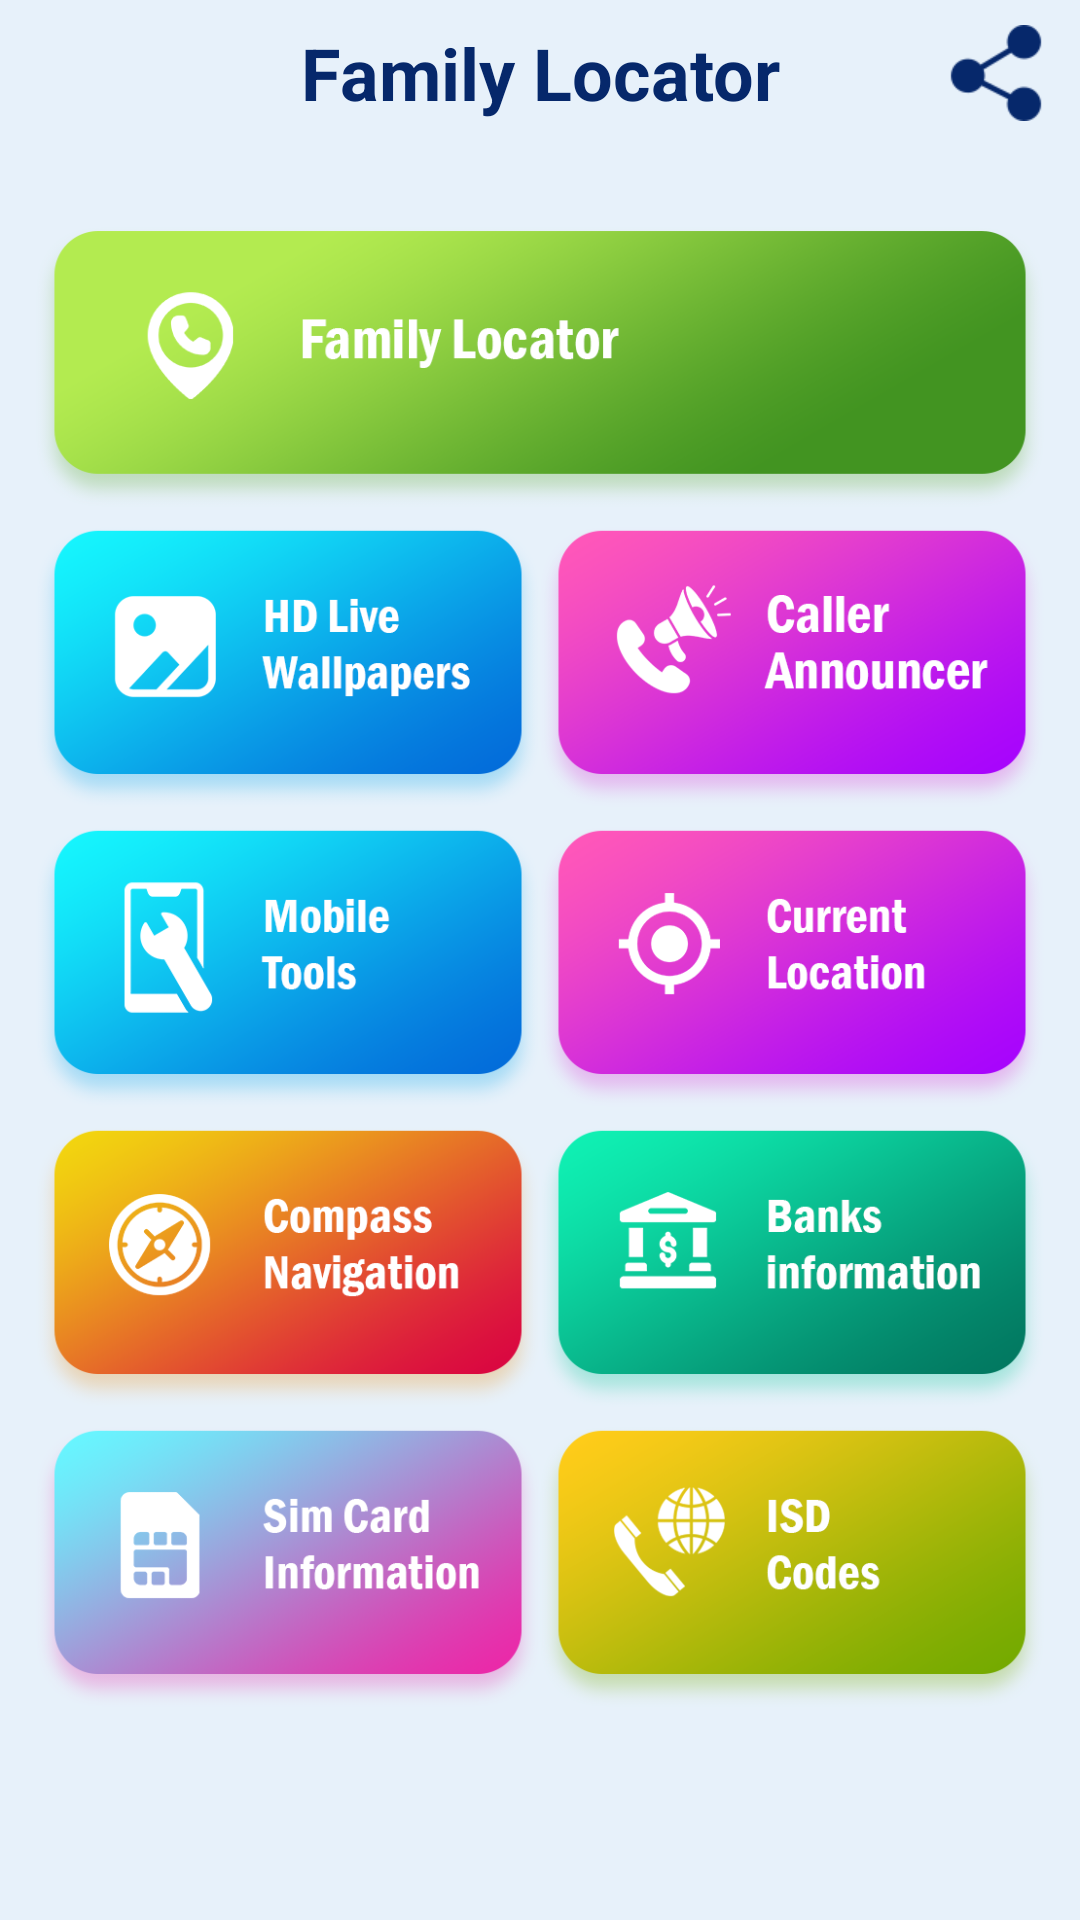

Reconstruct the res/layout file that produces this screen, plus the resources it refers to.
<!-- AndroidManifest.xml: application theme Theme.Realapps -->
<!-- res/layout/activity_controlling.xml -->
<?xml version="1.0" encoding="utf-8"?>
<layout xmlns:android="http://schemas.android.com/apk/res/android"
    xmlns:app="http://schemas.android.com/apk/res-auto">

    <androidx.constraintlayout.widget.ConstraintLayout
        android:id="@+id/contentLt"
        android:layout_width="match_parent"
        android:layout_height="match_parent"
        android:background="@color/main_back_ground">

        <androidx.constraintlayout.widget.ConstraintLayout
            android:id="@+id/titleBarLayout"
            android:layout_width="match_parent"
            android:layout_height="wrap_content"
            android:paddingHorizontal="@dimen/dp_12"
            app:layout_constraintEnd_toEndOf="parent"
            app:layout_constraintStart_toStartOf="parent"
            app:layout_constraintTop_toTopOf="parent">

            <ImageView
                android:id="@+id/btShareApp"
                android:layout_width="@dimen/dp_32"
                android:layout_height="@dimen/dp_32"
                android:layout_gravity="center_vertical"
                android:src="@drawable/ic_share"
                app:layout_constraintBottom_toBottomOf="parent"
                app:layout_constraintEnd_toEndOf="@+id/titleBar"
                app:layout_constraintTop_toTopOf="parent" />

            <androidx.appcompat.widget.AppCompatTextView
                android:id="@+id/titleBar"
                android:layout_width="0dp"
                android:layout_height="wrap_content"
                android:layout_weight="1"
                android:paddingVertical="@dimen/dp_8"
                android:text="Family Locator"
                android:textAlignment="center"
                android:textColor="#06286B"
                android:textSize="24sp"
                android:textStyle="bold"
                app:layout_constraintBottom_toBottomOf="parent"
                app:layout_constraintEnd_toEndOf="parent"
                app:layout_constraintStart_toStartOf="parent"
                app:layout_constraintTop_toTopOf="parent" />

        </androidx.constraintlayout.widget.ConstraintLayout>


        <androidx.core.widget.NestedScrollView
            android:layout_width="match_parent"
            android:layout_height="0dp"
            app:layout_constraintStart_toStartOf="parent"
            app:layout_constraintEnd_toEndOf="parent"
            app:layout_constraintTop_toBottomOf="@id/titleBarLayout"
            app:layout_constraintBottom_toTopOf="@id/rl_adplaceholder">

            <androidx.constraintlayout.widget.ConstraintLayout
                android:id="@+id/mainLayout"
                android:layout_width="match_parent"
                android:layout_height="wrap_content"
                android:padding="@dimen/dp_12"
                app:layout_constraintEnd_toEndOf="parent"
                app:layout_constraintStart_toStartOf="parent"
                app:layout_constraintTop_toTopOf="parent">



                <ImageView
                    android:id="@+id/btCallLocator"
                    android:layout_width="match_parent"
                    android:layout_height="@dimen/dp_100"
                    android:layout_marginTop="@dimen/dp_12"
                    android:src="@drawable/bt_family_locator"
                    app:layout_constraintEnd_toEndOf="parent"
                    app:layout_constraintStart_toStartOf="parent"
                    app:layout_constraintTop_toTopOf="parent" />


                <ImageView
                    android:id="@+id/btCallThemes"
                    android:layout_width="0dp"
                    android:layout_height="@dimen/dp_100"
                    android:src="@drawable/hd_wallpapers"
                    app:layout_constraintEnd_toStartOf="@id/btCurrentLocator"
                    app:layout_constraintStart_toStartOf="parent"
                    app:layout_constraintTop_toBottomOf="@id/btCallLocator" />


                <ImageView
                    android:id="@+id/btCallAnnouncer"
                    android:layout_width="0dp"
                    android:layout_height="@dimen/dp_100"
                    android:src="@drawable/caller_announcer"
                    app:layout_constraintEnd_toEndOf="parent"
                    app:layout_constraintStart_toEndOf="@id/btMobileTools"
                    app:layout_constraintTop_toBottomOf="@id/btCallLocator" />


                <RelativeLayout
                    android:id="@+id/rl_adplaceholder1"
                    android:layout_width="match_parent"
                    android:layout_height="wrap_content"
                    app:layout_constraintEnd_toEndOf="parent"
                    app:layout_constraintStart_toStartOf="parent"
                    app:layout_constraintTop_toBottomOf="@id/btCallAnnouncer"  />



                <ImageView
                    android:id="@+id/btMobileTools"
                    android:layout_width="0dp"
                    android:layout_height="@dimen/dp_100"
                    android:src="@drawable/mobile_tools"
                    app:layout_constraintEnd_toStartOf="@id/btCurrentLocator"
                    app:layout_constraintStart_toStartOf="parent"
                    app:layout_constraintTop_toBottomOf="@id/rl_adplaceholder1" />


                <ImageView
                    android:id="@+id/btCurrentLocator"
                    android:layout_width="0dp"
                    android:layout_height="@dimen/dp_100"
                    android:src="@drawable/current_locator"
                    app:layout_constraintEnd_toEndOf="parent"
                    app:layout_constraintStart_toEndOf="@id/btMobileTools"
                    app:layout_constraintTop_toBottomOf="@id/rl_adplaceholder1" />


                <ImageView
                    android:id="@+id/btCompass"
                    android:layout_width="0dp"
                    android:layout_height="@dimen/dp_100"
                    android:src="@drawable/compass_navigation"
                    app:layout_constraintEnd_toStartOf="@id/btCurrentLocator"
                    app:layout_constraintStart_toStartOf="parent"
                    app:layout_constraintTop_toBottomOf="@id/btCurrentLocator" />


                <ImageView
                    android:id="@+id/btBankInformation"
                    android:layout_width="0dp"
                    android:layout_height="@dimen/dp_100"
                    android:src="@drawable/bank_info"
                    app:layout_constraintEnd_toEndOf="parent"
                    app:layout_constraintStart_toEndOf="@id/btMobileTools"
                    app:layout_constraintTop_toBottomOf="@id/btCurrentLocator" />


                <ImageView
                    android:id="@+id/btSimCard"
                    android:layout_width="0dp"
                    android:layout_height="@dimen/dp_100"
                    android:src="@drawable/sim_info"
                    app:layout_constraintEnd_toStartOf="@id/btCurrentLocator"
                    app:layout_constraintStart_toStartOf="parent"
                    app:layout_constraintTop_toBottomOf="@id/btCompass" />


                <ImageView
                    android:id="@+id/btISDCodes"
                    android:layout_width="0dp"
                    android:layout_height="@dimen/dp_100"
                    android:src="@drawable/isd_codes"
                    app:layout_constraintEnd_toEndOf="parent"
                    app:layout_constraintStart_toEndOf="@id/btMobileTools"
                    app:layout_constraintTop_toBottomOf="@id/btCompass" />

                <RelativeLayout
                    android:id="@+id/rl_adplaceholder"
                    android:layout_width="match_parent"
                    android:layout_height="wrap_content"
                    app:layout_constraintEnd_toEndOf="parent"
                    app:layout_constraintStart_toStartOf="parent"
                    app:layout_constraintTop_toBottomOf="@id/btISDCodes"
                    app:layout_constraintBottom_toBottomOf="parent"/>


            </androidx.constraintlayout.widget.ConstraintLayout>


        </androidx.core.widget.NestedScrollView>




        <RelativeLayout
            android:id="@+id/rel_banner"
            app:layout_constraintEnd_toEndOf="parent"
            app:layout_constraintStart_toStartOf="parent"
            app:layout_constraintBottom_toBottomOf="parent"
            android:layout_width="match_parent"
            android:layout_height="wrap_content" />

    </androidx.constraintlayout.widget.ConstraintLayout>


</layout>
<!-- resources referenced by this layout -->
<resources>
  <color name="main_back_ground">#e7f1fa</color>
  <dimen name="dp_100">100dp</dimen>
  <dimen name="dp_12">12dp</dimen>
  <dimen name="dp_32">32dp</dimen>
  <dimen name="dp_8">8dp</dimen>
  <!-- drawable bank_info: png bitmap (drawable, 29115 bytes) -->
  <!-- drawable bt_family_locator: png bitmap (drawable, 43773 bytes) -->
  <!-- drawable caller_announcer: png bitmap (drawable, 32841 bytes) -->
  <!-- drawable compass_navigation: png bitmap (drawable, 37092 bytes) -->
  <!-- drawable current_locator: png bitmap (drawable, 30245 bytes) -->
  <!-- drawable hd_wallpapers: png bitmap (drawable, 28963 bytes) -->
  <!-- drawable ic_share: png bitmap (drawable, 2035 bytes) -->
  <!-- drawable isd_codes: png bitmap (drawable, 31086 bytes) -->
  <!-- drawable mobile_tools: png bitmap (drawable, 27378 bytes) -->
  <!-- drawable sim_info: png bitmap (drawable, 35143 bytes) -->
  <style name="Theme.Realapps" parent="Theme.MaterialComponents.DayNight.NoActionBar">
          
          <item name="colorPrimary">@color/purple_500</item>
          <item name="colorPrimaryVariant">@color/purple_700</item>
          <item name="colorOnPrimary">@color/black</item>
          
          <item name="colorSecondary">@color/teal_200</item>
          <item name="colorSecondaryVariant">@color/teal_700</item>
          <item name="colorOnSecondary">@color/black</item>
          
          
          
  
          <item name="android:windowLightStatusBar">true</item>
      </style>
  <color name="purple_500">#FF6200EE</color>
  <color name="purple_700">#FF3700B3</color>
  <color name="black">#FF000000</color>
  <color name="teal_200">#FF03DAC5</color>
  <color name="teal_700">#FF018786</color>
</resources>
